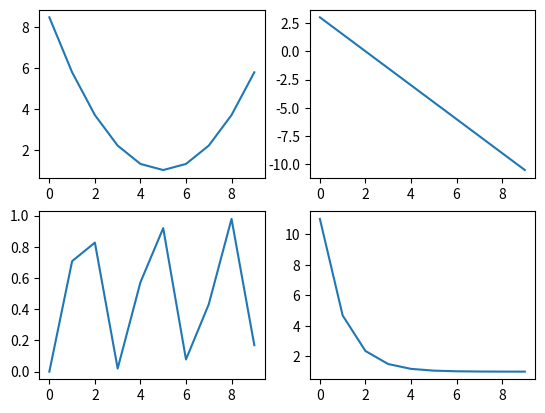

This figure's Python source:
import matplotlib.pyplot as plt
import matplotlib
import numpy as np

x = np.arange(0, 10, 1)
y1 = 0.3*(x-5)**2+1
y2 = -1.5*x+3
y3 = np.sin(x)**2
y4 = 10*np.exp(-x)+1

plt.subplot(2,2,1)
plt.plot(x, y1)
plt.subplot(2,2,2)
plt.plot(x, y2)
plt.subplot(2,2,3)
plt.plot(x, y3)
plt.subplot(2,2,4)
plt.plot(x,y4)
plt.show()